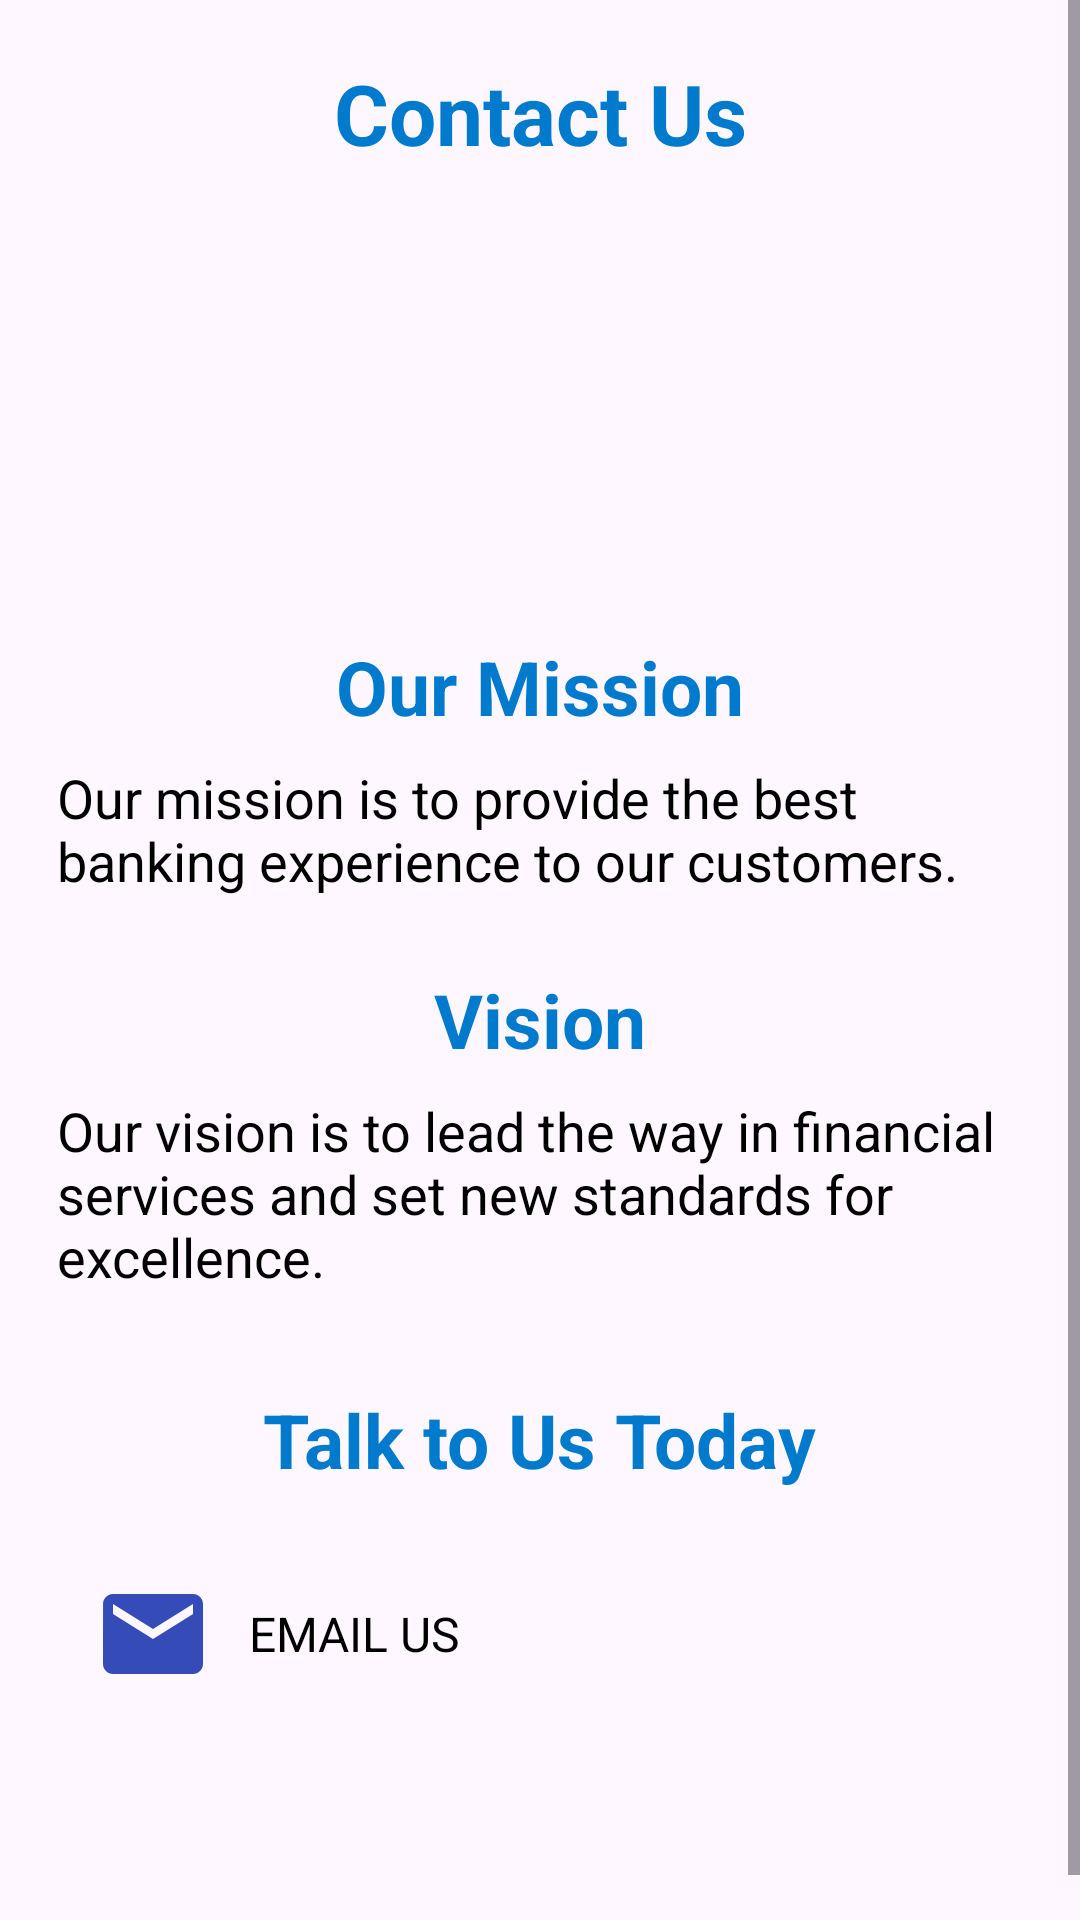

Write the Android layout XML for this screen, with the resource values it uses.
<!-- AndroidManifest.xml: application theme Theme.MoBIBANK -->
<!-- res/layout/activity_customersupport.xml -->
<?xml version="1.0" encoding="utf-8"?>
<ScrollView
    xmlns:android="http://schemas.android.com/apk/res/android"
    xmlns:app="http://schemas.android.com/apk/res-auto"
    xmlns:tools="http://schemas.android.com/tools"
    android:id="@+id/main"
    android:layout_width="match_parent"
    android:layout_height="match_parent"
    tools:context=".customersupportActivity">


    <RelativeLayout
        android:layout_width="match_parent"
        android:layout_height="match_parent"
        android:padding="19dp">

        
        <TextView
            android:id="@+id/topText"
            android:layout_width="2663dp"
            android:layout_height="wrap_content"
            android:layout_alignParentTop="true"
            android:layout_centerHorizontal="true"
            android:paddingBottom="20dp"
            android:text="Contact Us"
            android:textAlignment="center"
            android:textColor="@color/colorPrimary"
            android:textSize="28sp"
            android:textStyle="bold" />

        
        <LinearLayout
            android:id="@+id/contentLayout"
            android:layout_marginTop="60dp"
            android:layout_width="369dp"
            android:layout_height="500dp"
            android:orientation="vertical"
            android:gravity="center"
            android:layout_below="@id/topText">

            
            <TextView
                android:id="@+id/missionTitle"
                android:layout_width="wrap_content"
                android:layout_height="wrap_content"
                android:text="Our Mission"
                android:textSize="25sp"
                android:textStyle="bold"
                android:textColor="@color/colorPrimary"
                android:layout_marginTop="16dp"
                android:layout_marginBottom="8dp" />

            <TextView
                android:id="@+id/missionContent"
                android:layout_width="wrap_content"
                android:layout_height="wrap_content"
                android:text="Our mission is to provide the best banking experience to our customers."
                android:textSize="18sp"
                android:textColor="@color/black" />

            
            <TextView
                android:id="@+id/visionTitle"
                android:layout_width="wrap_content"
                android:layout_height="wrap_content"
                android:text="Vision"
                android:textSize="25sp"
                android:textStyle="bold"
                android:textColor="@color/colorPrimary"
                android:layout_marginTop="24dp"
                android:layout_marginBottom="8dp" />

            <TextView
                android:id="@+id/visionContent"
                android:layout_width="wrap_content"
                android:layout_height="wrap_content"
                android:text="Our vision is to lead the way in financial services and set new standards for excellence."
                android:textSize="18sp"
                android:textColor="@color/black" />

            
            <TextView
                android:id="@+id/talkToUsTitle"
                android:layout_width="wrap_content"
                android:layout_height="wrap_content"
                android:text="Talk to Us Today"
                android:textSize="25sp"
                android:textStyle="bold"
                android:textColor="@color/colorPrimary"
                android:layout_marginTop="32dp"
                android:layout_marginBottom="16dp" />

            
            <LinearLayout
                android:layout_width="match_parent"
                android:layout_height="wrap_content"
                android:orientation="horizontal"
                android:padding="12dp"
                android:gravity="center_vertical"
                android:background="@drawable/shape"
                android:clickable="true"
                android:onClick="sendEmail">

                <ImageView
                    android:id="@+id/emailIcon"
                    android:layout_width="40dp"
                    android:layout_height="40dp"
                    android:src="@drawable/baseline_email_24"
                    android:contentDescription="Email Us"
                    android:layout_marginEnd="12dp" />

                <TextView
                    android:id="@+id/emailText"
                    android:layout_width="wrap_content"
                    android:layout_height="wrap_content"
                    android:text="EMAIL US"
                    android:textSize="16sp"
                    android:textColor="@color/black" />
            </LinearLayout>



        </LinearLayout>
    </RelativeLayout>
</ScrollView>
<!-- resources referenced by this layout -->
<resources>
  <color name="black">#FF000000</color>
  <color name="colorPrimary">#007ACC</color>
  <!-- drawable baseline_email_24 (drawable) -->
  <vector xmlns:android="http://schemas.android.com/apk/res/android" android:height="24dp" android:tint="#354CB8" android:viewportHeight="24" android:viewportWidth="24" android:width="24dp">
        
      <path android:fillColor="@android:color/white" android:pathData="M20,4L4,4c-1.1,0 -1.99,0.9 -1.99,2L2,18c0,1.1 0.9,2 2,2h16c1.1,0 2,-0.9 2,-2L22,6c0,-1.1 -0.9,-2 -2,-2zM20,8l-8,5 -8,-5L4,6l8,5 8,-5v2z"/>
      
  </vector>
  <!-- drawable shape (drawable) -->
  <?xml version="1.0" encoding="utf-8"?>
  <selector xmlns:android="http://schemas.android.com/apk/res/android">
  
      <shape xmlns:android="http://schemas.android.com/apk/res/android">
          <solid android:color="#E0E0E0" />
          <corners android:radius="20dp" />
      </shape>
  
  </selector>
  <style name="Theme.MoBIBANK" parent="Base.Theme.MoBIBANK" />
  <style name="Base.Theme.MoBIBANK" parent="Theme.Material3.DayNight.NoActionBar">
          
          
      </style>
</resources>
